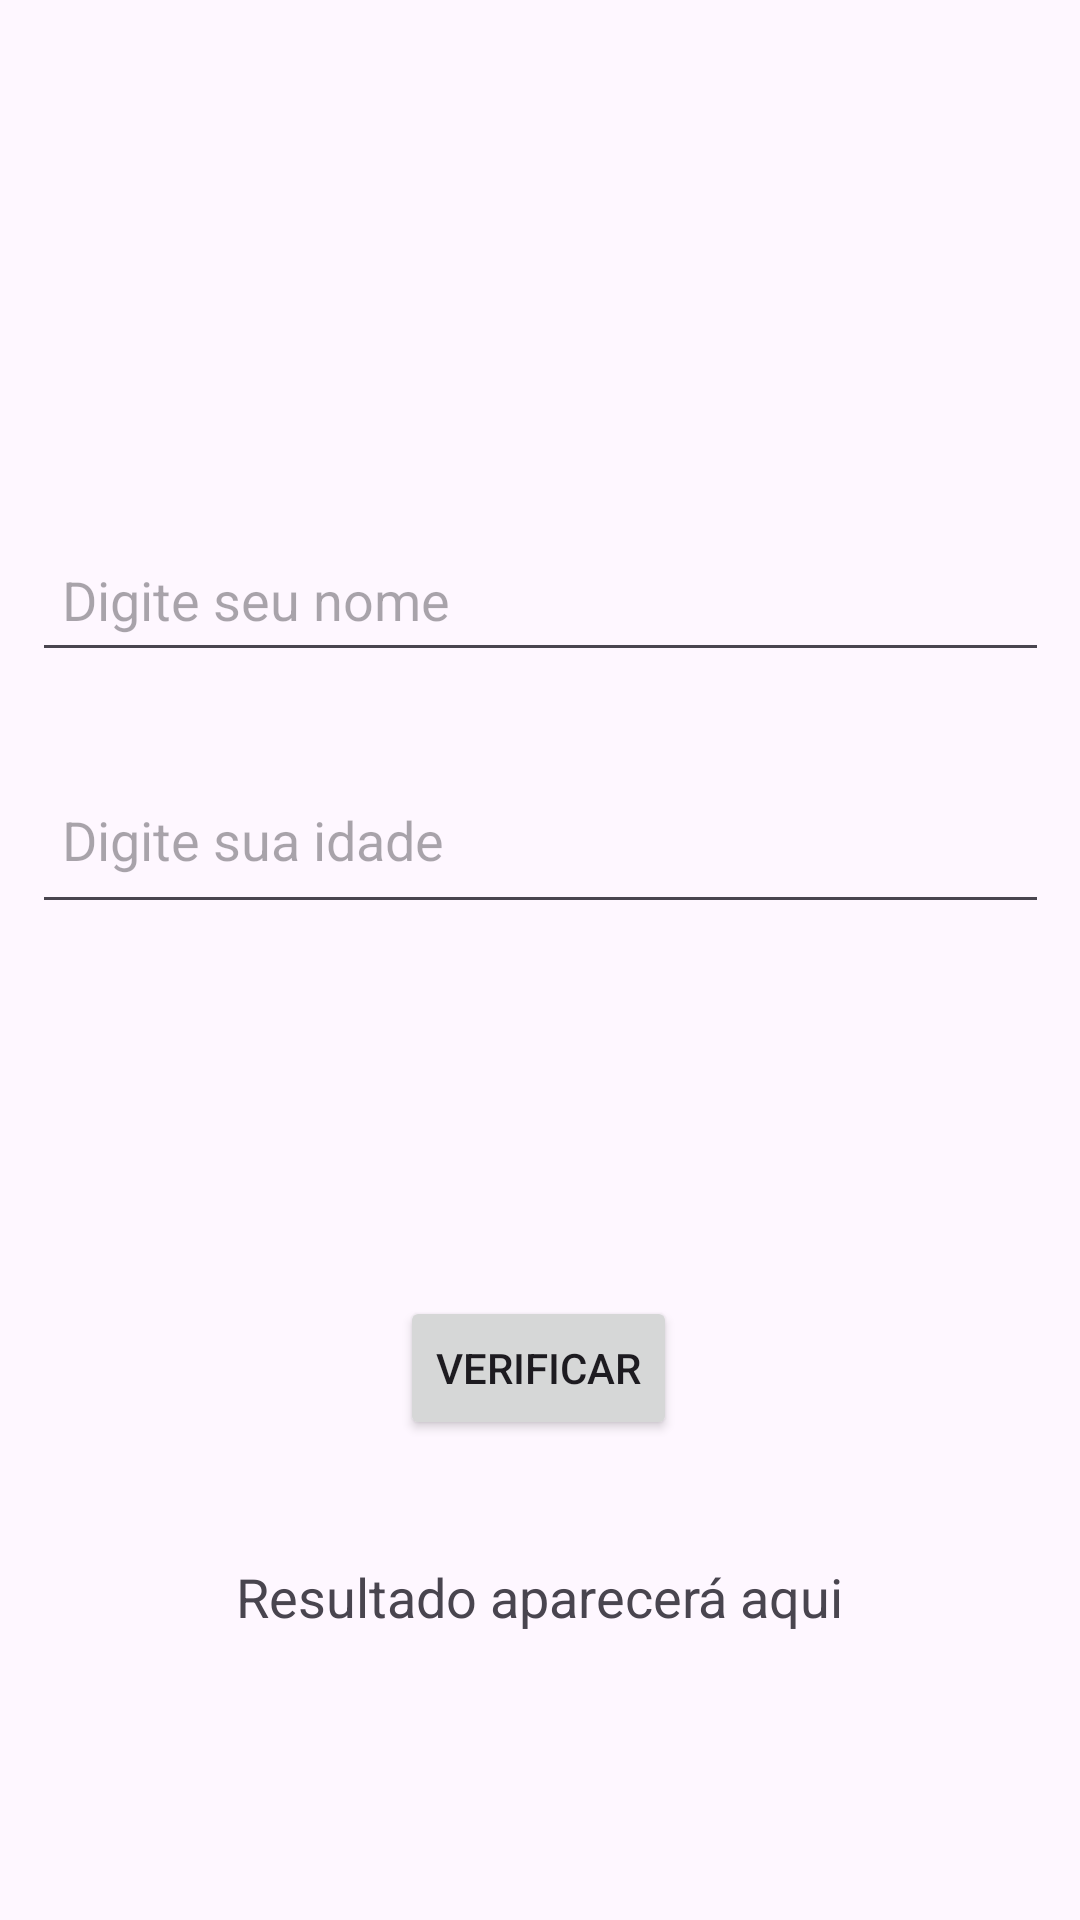

Write the Android layout XML for this screen, with the resource values it uses.
<!-- AndroidManifest.xml: application theme Theme.Lista_24_03_25 -->
<!-- res/layout/activity_ex1.xml -->
<?xml version="1.0" encoding="utf-8"?>
<androidx.constraintlayout.widget.ConstraintLayout xmlns:android="http://schemas.android.com/apk/res/android"
    xmlns:app="http://schemas.android.com/apk/res-auto"
    xmlns:tools="http://schemas.android.com/tools"
    android:id="@+id/main"
    android:layout_width="match_parent"
    android:layout_height="match_parent"
    tools:context=".ActivityEx1">

    <EditText
        android:id="@+id/edtNome"
        android:layout_width="339dp"
        android:layout_height="48dp"
        android:layout_marginTop="176dp"
        android:hint="Digite seu nome"
        android:padding="10dp"
        app:layout_constraintEnd_toEndOf="parent"
        app:layout_constraintStart_toStartOf="parent"
        app:layout_constraintTop_toTopOf="parent" />

    <EditText
        android:id="@+id/edtIdade"
        android:layout_width="339dp"
        android:layout_height="56dp"
        android:layout_marginTop="28dp"
        android:hint="Digite sua idade"
        android:inputType="number"
        android:padding="10dp"
        app:layout_constraintEnd_toEndOf="parent"
        app:layout_constraintStart_toStartOf="parent"
        app:layout_constraintTop_toBottomOf="@id/edtNome" />

    <Button
        android:id="@+id/btnVerificar"
        android:layout_width="wrap_content"
        android:layout_height="wrap_content"
        android:layout_marginTop="124dp"
        android:text="Verificar"
        app:layout_constraintEnd_toEndOf="parent"
        app:layout_constraintHorizontal_bias="0.498"
        app:layout_constraintStart_toStartOf="parent"
        app:layout_constraintTop_toBottomOf="@id/edtIdade" />

    <TextView
        android:id="@+id/txtResultado"
        android:layout_width="wrap_content"
        android:layout_height="wrap_content"
        android:layout_marginTop="40dp"
        android:text="Resultado aparecerá aqui"
        android:textSize="18sp"
        app:layout_constraintEnd_toEndOf="parent"
        app:layout_constraintStart_toStartOf="parent"
        app:layout_constraintTop_toBottomOf="@id/btnVerificar" />


</androidx.constraintlayout.widget.ConstraintLayout>
<!-- resources referenced by this layout -->
<resources>
  <style name="Theme.Lista_24_03_25" parent="Base.Theme.Lista_24_03_25" />
  <style name="Base.Theme.Lista_24_03_25" parent="Theme.Material3.DayNight.NoActionBar">
          
          
      </style>
</resources>
